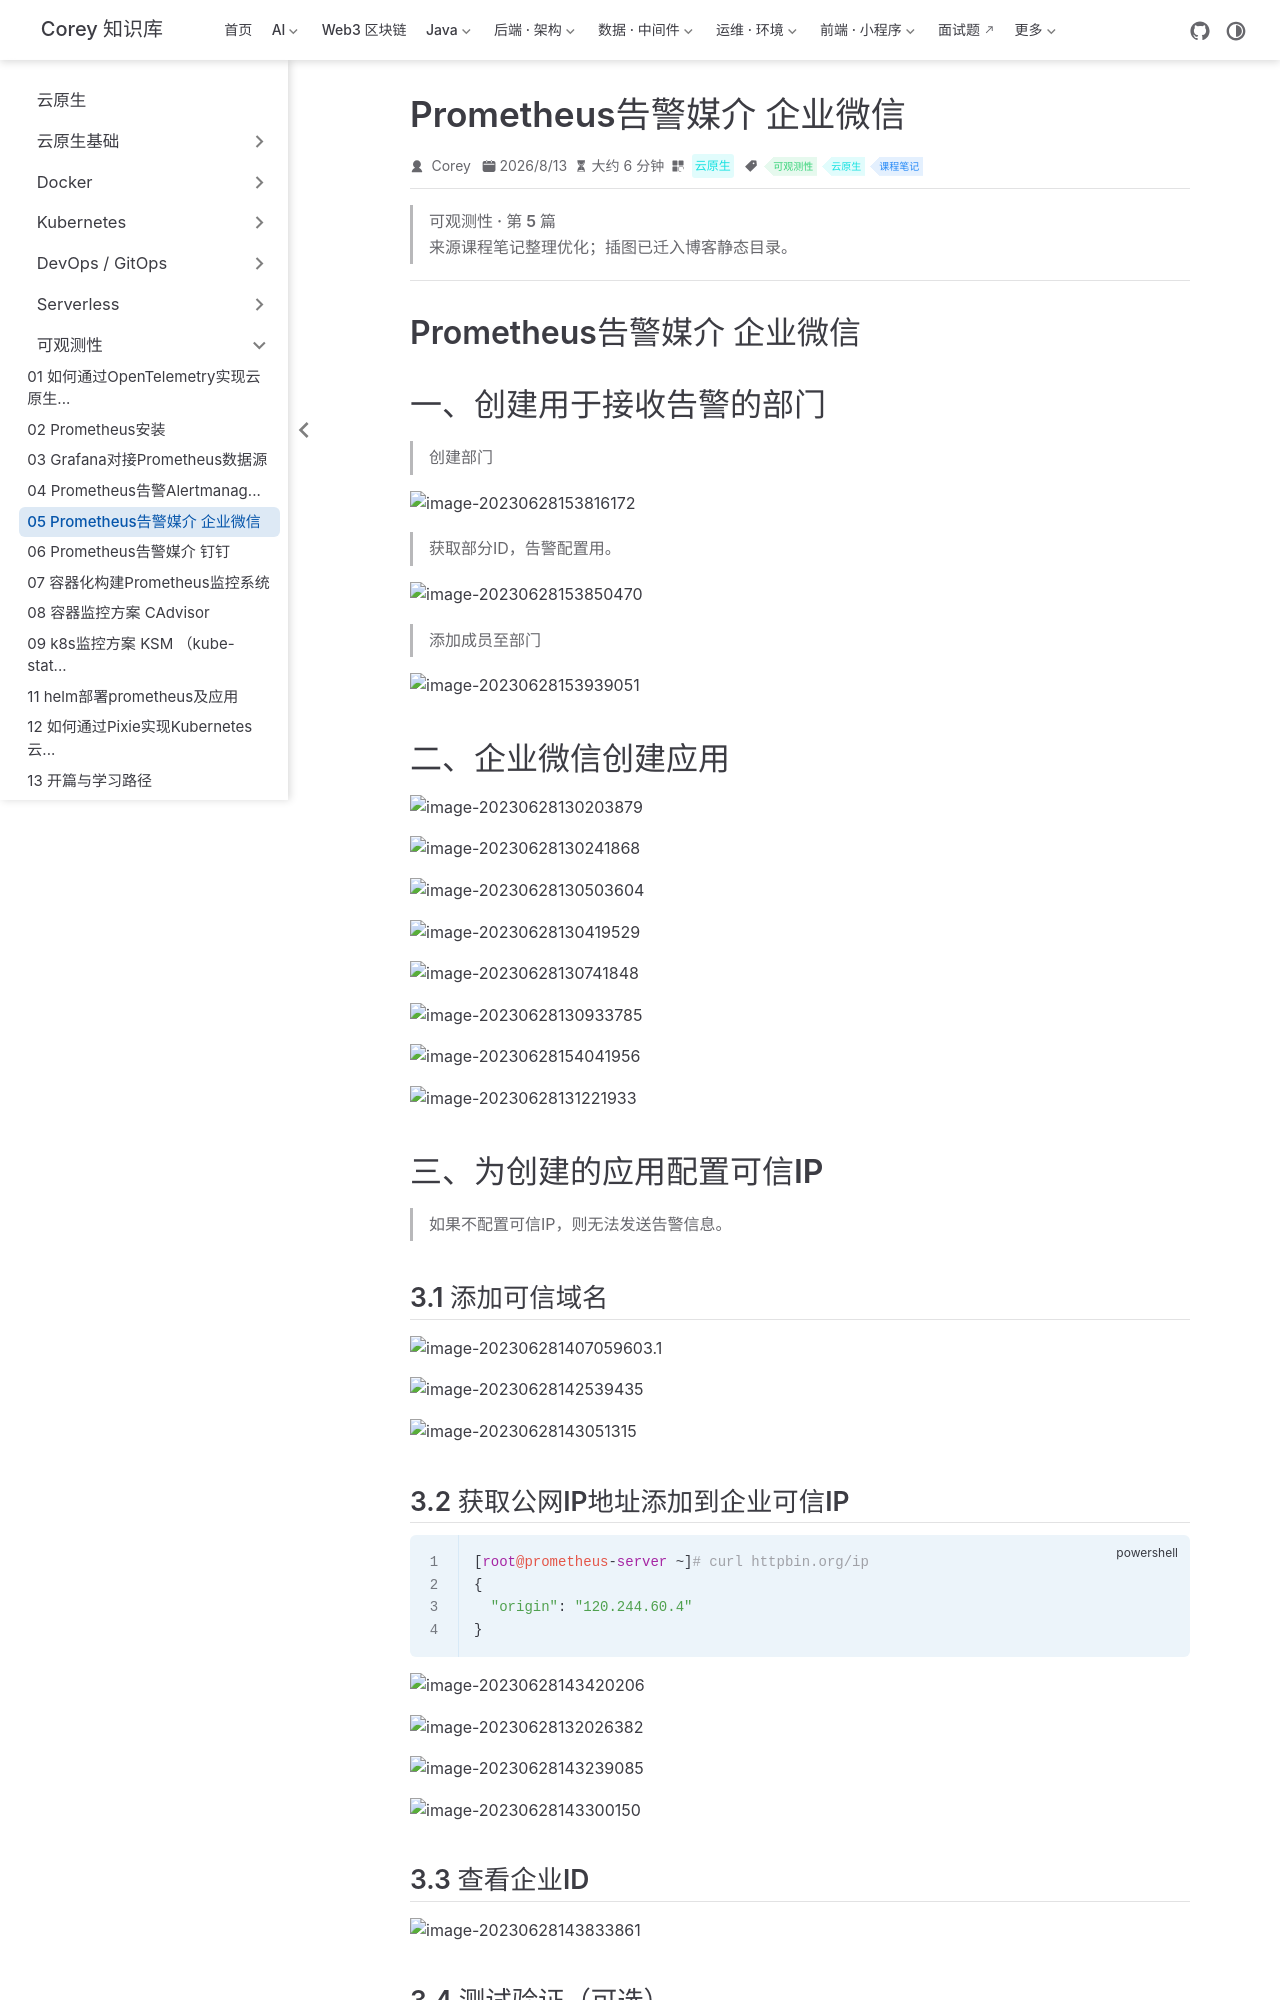

repository: code-corey/code-corey.github.io · page: 云原生/observability/observability-05-prometheus告警媒介-企业微信.html · generator: jekyll

---
title: Prometheus告警媒介 企业微信
sidebarGroup: 可观测性
shortTitle: 05 Prometheus告警媒介 企业微信
order: 5
date: 2026-08-13T00:00:00.000Z
category: 云原生
tag:
  - 可观测性
  - 云原生
  - 课程笔记
description: Prometheus告警媒介 企业微信 一、创建用于接收告警的部门 创建部门 获取部分ID，告警配置用。 添加成员至部门 二、企业微信创建应用 三、为创建的应用配置可信IP 如果不配置可信IP，则无法...
---

> **可观测性 · 第 5 篇**
>
> 来源课程笔记整理优化；插图已迁入博客静态目录。

---

# Prometheus告警媒介 企业微信

# 一、创建用于接收告警的部门

> 创建部门

![image-20230628153816172](/云原生/observability/observability-05-prometheus告警媒介-企业微信/image-20230628153816172.png)

> 获取部分ID，告警配置用。

![image-20230628153850470](/云原生/observability/observability-05-prometheus告警媒介-企业微信/image-20230628153850470.png)

> 添加成员至部门

![image-20230628153939051](/云原生/observability/observability-05-prometheus告警媒介-企业微信/image-20230628153939051.png)

# 二、企业微信创建应用

![image-20230628130203879](/云原生/observability/observability-05-prometheus告警媒介-企业微信/image-20230628130203879.png)

![image-20230628130241868](/云原生/observability/observability-05-prometheus告警媒介-企业微信/image-20230628130241868.png)

![image-20230628130503604](/云原生/observability/observability-05-prometheus告警媒介-企业微信/image-20230628130503604.png)

![image-20230628130419529](/云原生/observability/observability-05-prometheus告警媒介-企业微信/image-20230628130419529.png)

![image-20230628130741848](/云原生/observability/observability-05-prometheus告警媒介-企业微信/image-20230628130741848.png)

![image-20230628130933785](/云原生/observability/observability-05-prometheus告警媒介-企业微信/image-20230628130933785.png)

![image-20230628154041956](/云原生/observability/observability-05-prometheus告警媒介-企业微信/image-20230628154041956.png)

![image-20230628131221933](/云原生/observability/observability-05-prometheus告警媒介-企业微信/image-20230628131221933.png)

# 三、为创建的应用配置可信IP

> 如果不配置可信IP，则无法发送告警信息。

## 3.1 添加可信域名

![image-20230628140705960](/云原生/observability/observability-05-prometheus告警媒介-企业微信/image-20230628140705960.png)3.1 

![image-20230628142539435](/云原生/observability/observability-05-prometheus告警媒介-企业微信/image-20230628142539435.png)

![image-20230628143051315](/云原生/observability/observability-05-prometheus告警媒介-企业微信/image-20230628143051315.png)

## 3.2 获取公网IP地址添加到企业可信IP

~~~powershell
[root@prometheus-server ~]# curl httpbin.org/ip
{
  "origin": "120.244.60.4"
}
~~~

![image-20230628143420206](/云原生/observability/observability-05-prometheus告警媒介-企业微信/image-20230628143420206.png)

![image-20230628132026382](/云原生/observability/observability-05-prometheus告警媒介-企业微信/image-20230628132026382.png)

![image-20230628143239085](/云原生/observability/observability-05-prometheus告警媒介-企业微信/image-20230628143239085.png)

![image-20230628143300150](/云原生/observability/observability-05-prometheus告警媒介-企业微信/image-20230628143300150.png)

## 3.3 查看企业ID

![image-20230628143833861](/云原生/observability/observability-05-prometheus告警媒介-企业微信/image-20230628143833861.png)
